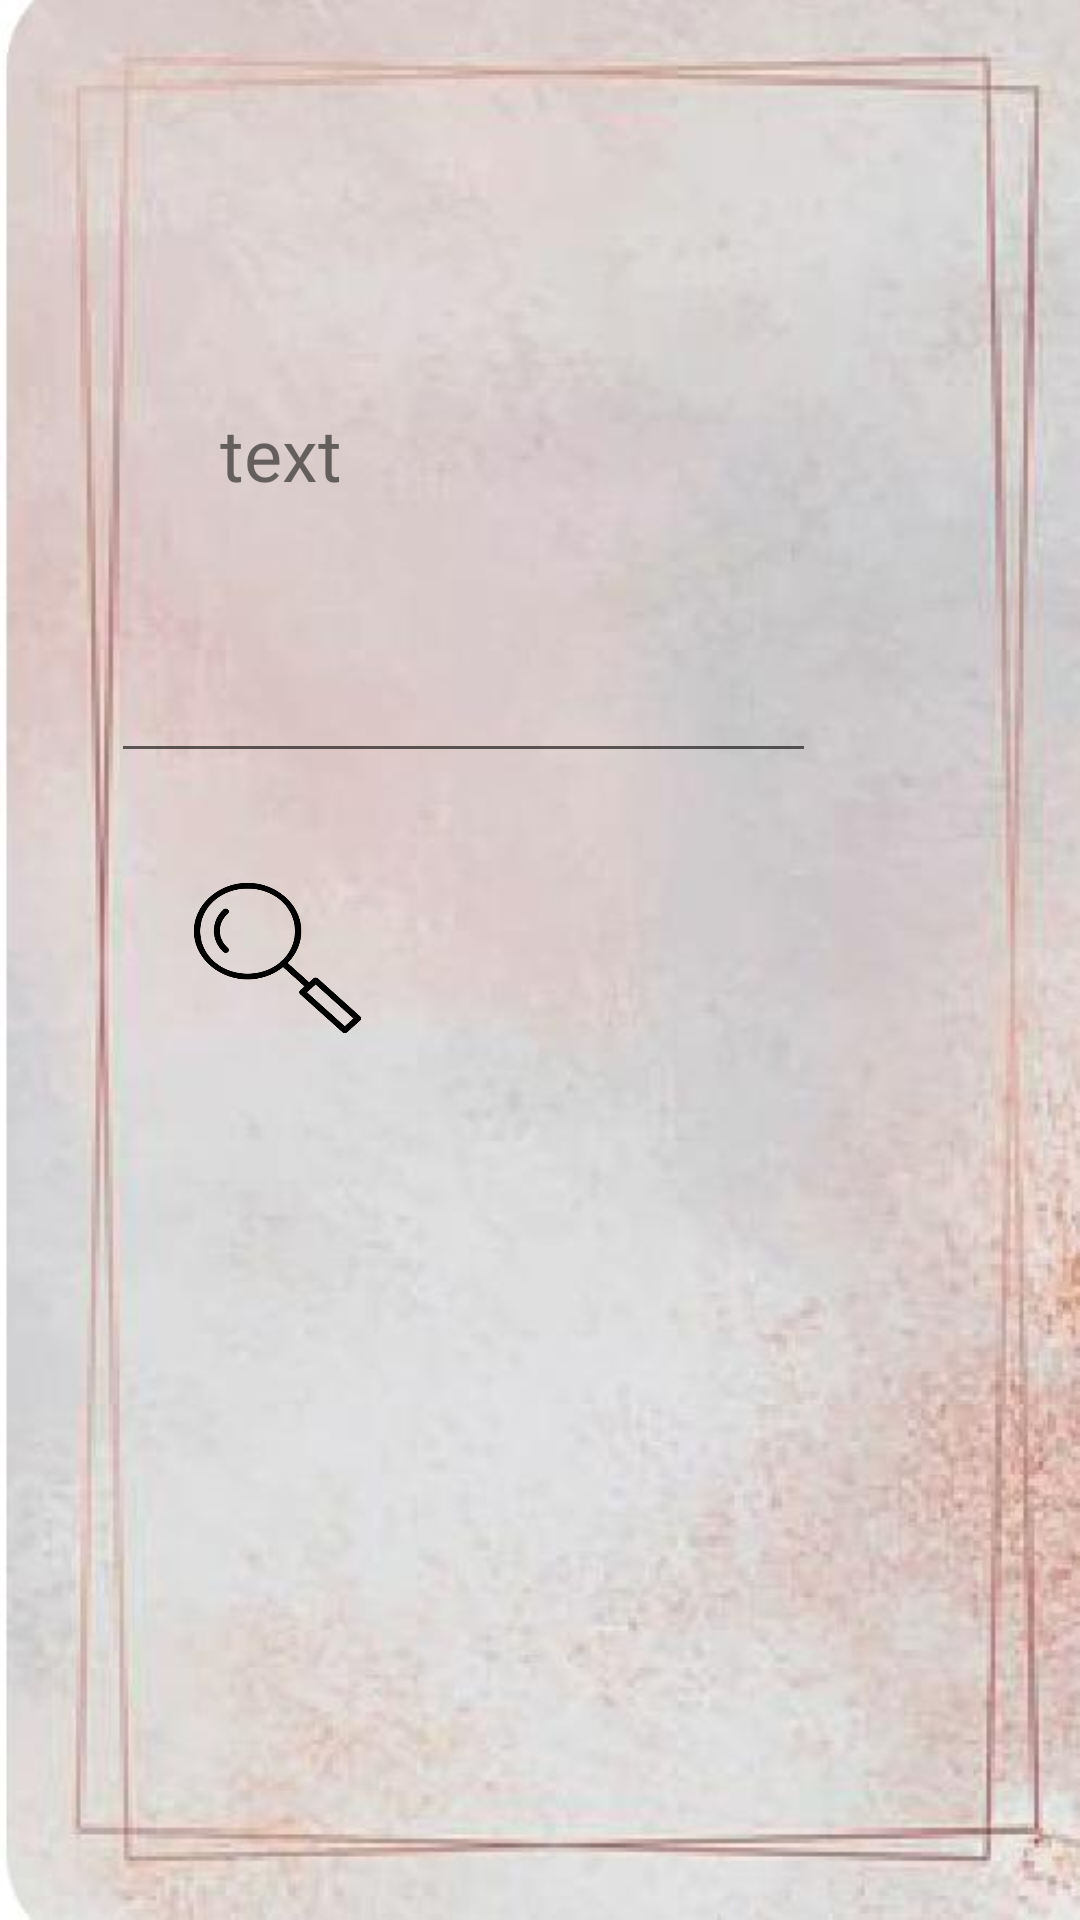

Android layout source for this screen:
<!-- AndroidManifest.xml: application theme AppTheme -->
<!-- res/layout/activity_practice.xml -->
<?xml version="1.0" encoding="utf-8"?>
<androidx.constraintlayout.widget.ConstraintLayout xmlns:android="http://schemas.android.com/apk/res/android"
    xmlns:app="http://schemas.android.com/apk/res-auto"
    xmlns:tools="http://schemas.android.com/tools"
    android:layout_width="match_parent"
    android:layout_height="match_parent"
    android:background="@drawable/background1"
    tools:context=".PracticeActivity">

    
    

    <TextView
        android:id="@+id/disTextTextView"
        android:layout_width="235dp"
        android:layout_height="47dp"
        android:layout_marginStart="52dp"
        android:layout_marginLeft="52dp"
        android:layout_marginTop="92dp"
        android:layout_marginBottom="8dp"
        android:text="text"
        android:textSize="24sp"
        app:layout_constraintBottom_toBottomOf="parent"
        app:layout_constraintEnd_toEndOf="parent"
        app:layout_constraintHorizontal_bias="0.29"
        app:layout_constraintStart_toStartOf="parent"
        app:layout_constraintTop_toTopOf="parent"
        app:layout_constraintVertical_bias="0.087" />

    <EditText
        android:id="@+id/disTranEditText"
        android:layout_width="235dp"
        android:layout_height="66dp"
        android:layout_marginTop="8dp"
        android:layout_marginEnd="88dp"
        android:layout_marginRight="88dp"
        android:layout_marginBottom="8dp"
        android:ems="10"
        android:inputType="textPersonName"
        android:textSize="24sp"
        app:layout_constraintBottom_toBottomOf="parent"
        app:layout_constraintEnd_toEndOf="parent"
        app:layout_constraintHorizontal_bias="1.0"
        app:layout_constraintStart_toStartOf="parent"
        app:layout_constraintTop_toTopOf="parent"
        app:layout_constraintVertical_bias="0.329" />

    <Button
        android:id="@+id/swapButton"
        android:layout_width="64dp"
        android:layout_height="49dp"
        android:layout_marginTop="8dp"
        android:layout_marginEnd="104dp"
        android:layout_marginRight="104dp"
        android:layout_marginBottom="8dp"
        android:background="@drawable/swap_icon"

        app:layout_constraintBottom_toBottomOf="parent"
        app:layout_constraintEnd_toEndOf="parent"
        app:layout_constraintTop_toTopOf="parent" />

    <Button
        android:id="@+id/discoverButton"
        android:layout_width="69dp"
        android:layout_height="62dp"
        android:layout_marginStart="8dp"
        android:layout_marginLeft="8dp"
        android:layout_marginTop="8dp"
        android:layout_marginBottom="8dp"
        android:background="@drawable/discover_icon"

        app:layout_constraintBottom_toBottomOf="parent"
        app:layout_constraintEnd_toStartOf="@+id/swapButton"
        app:layout_constraintHorizontal_bias="0.436"
        app:layout_constraintStart_toStartOf="parent"
        app:layout_constraintTop_toTopOf="parent"
        app:layout_constraintVertical_bias="0.499" />

    <Button
        android:id="@+id/okButton"
        android:layout_width="32dp"
        android:layout_height="31dp"
        android:background="@drawable/ok"
        android:visibility="gone"
        app:layout_constraintBottom_toBottomOf="parent"
        app:layout_constraintEnd_toEndOf="parent"
        app:layout_constraintHorizontal_bias="0.25"
        app:layout_constraintStart_toEndOf="@+id/disTranEditText"
        app:layout_constraintTop_toTopOf="parent"
        app:layout_constraintVertical_bias="0.349" />

    <Button
        android:id="@+id/vButton"
        android:layout_width="27dp"
        android:layout_height="23dp"
        android:background="@drawable/v_image"
        android:visibility="gone"
        app:layout_constraintBottom_toBottomOf="parent"
        app:layout_constraintEnd_toEndOf="parent"
        app:layout_constraintHorizontal_bias="0.876"
        app:layout_constraintStart_toStartOf="parent"
        app:layout_constraintTop_toTopOf="parent"
        app:layout_constraintVertical_bias="0.337" />

</androidx.constraintlayout.widget.ConstraintLayout>
<!-- resources referenced by this layout -->
<resources>
  <!-- drawable background1: jpeg bitmap (drawable, 28113 bytes) -->
  <!-- drawable discover_icon: png bitmap (drawable, 9937 bytes) -->
  <!-- drawable ok: png bitmap (drawable, 12626 bytes) -->
  <!-- drawable v_image: png bitmap (drawable, 29347 bytes) -->
  <style name="AppTheme" parent="Theme.AppCompat.Light.DarkActionBar">
      
      
          <item name="colorPrimary">@color/colorPrimary</item>
          <item name="colorPrimaryDark">@color/colorPrimaryDark</item>
          <item name="colorAccent">@color/colorAccent</item>
      </style>
  <color name="colorPrimary">#008577</color>
  <color name="colorPrimaryDark">#00574B</color>
  <color name="colorAccent">#D81B60</color>
</resources>
